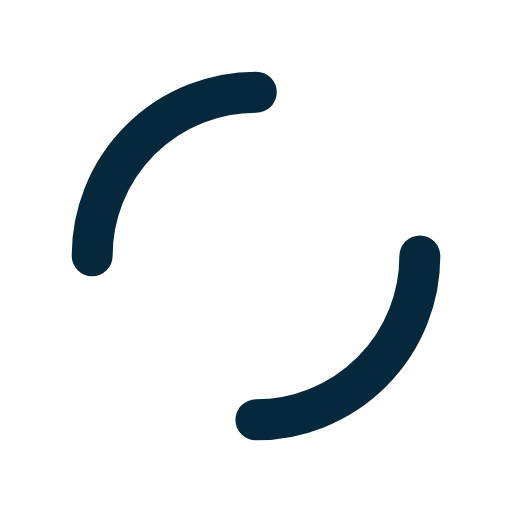
t = 0.00 s
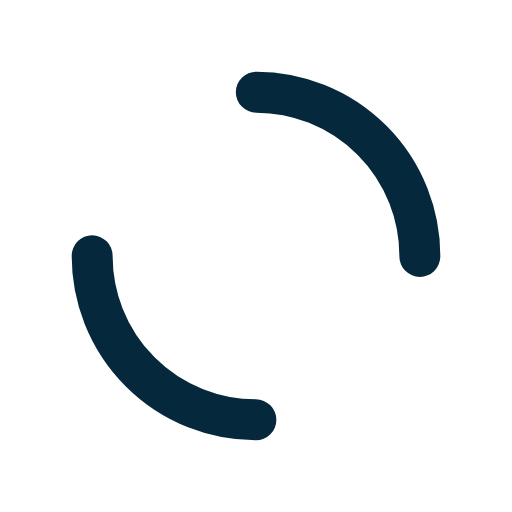
t = 0.31 s
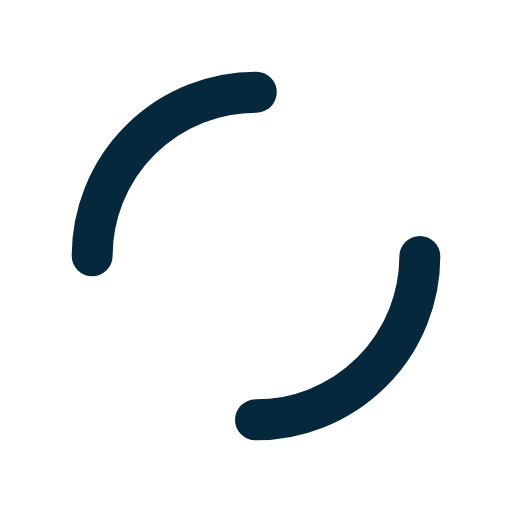
t = 0.61 s
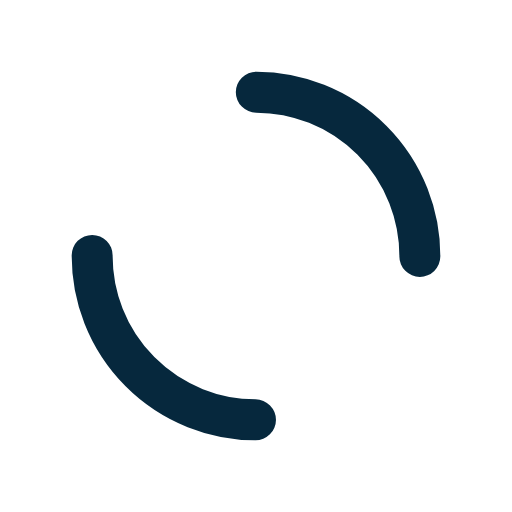
t = 0.92 s

The animated SVG that drew these frames (rendered in a browser with its animation timeline set to each time). Animation: 1 SMIL element (animateTransform=1); one cycle of 1.22 s, repeats indefinitely.

<?xml version="1.0" encoding="utf-8"?>
<svg xmlns="http://www.w3.org/2000/svg" xmlns:xlink="http://www.w3.org/1999/xlink" style="margin: auto; background: rgb(255, 255, 255); display: block; shape-rendering: auto;" width="90px" height="90px" viewBox="0 0 100 100" preserveAspectRatio="xMidYMid">
<circle cx="50" cy="50" r="32" stroke-width="8" stroke="#06283d" stroke-dasharray="50.26548245743669 50.26548245743669" fill="none" stroke-linecap="round">
  <animateTransform attributeName="transform" type="rotate" repeatCount="indefinite" dur="1.2195121951219512s" keyTimes="0;1" values="0 50 50;360 50 50"></animateTransform>
</circle>
<!-- [ldio] generated by https://loading.io/ --></svg>